Run: headless pygame with SDL's dummy video driver; simulated clock (each Clock.tick advances the game by its frame time, no real sleeping); random seed 0; keys injected as events and as key.get_pressed() state; no mouse input.
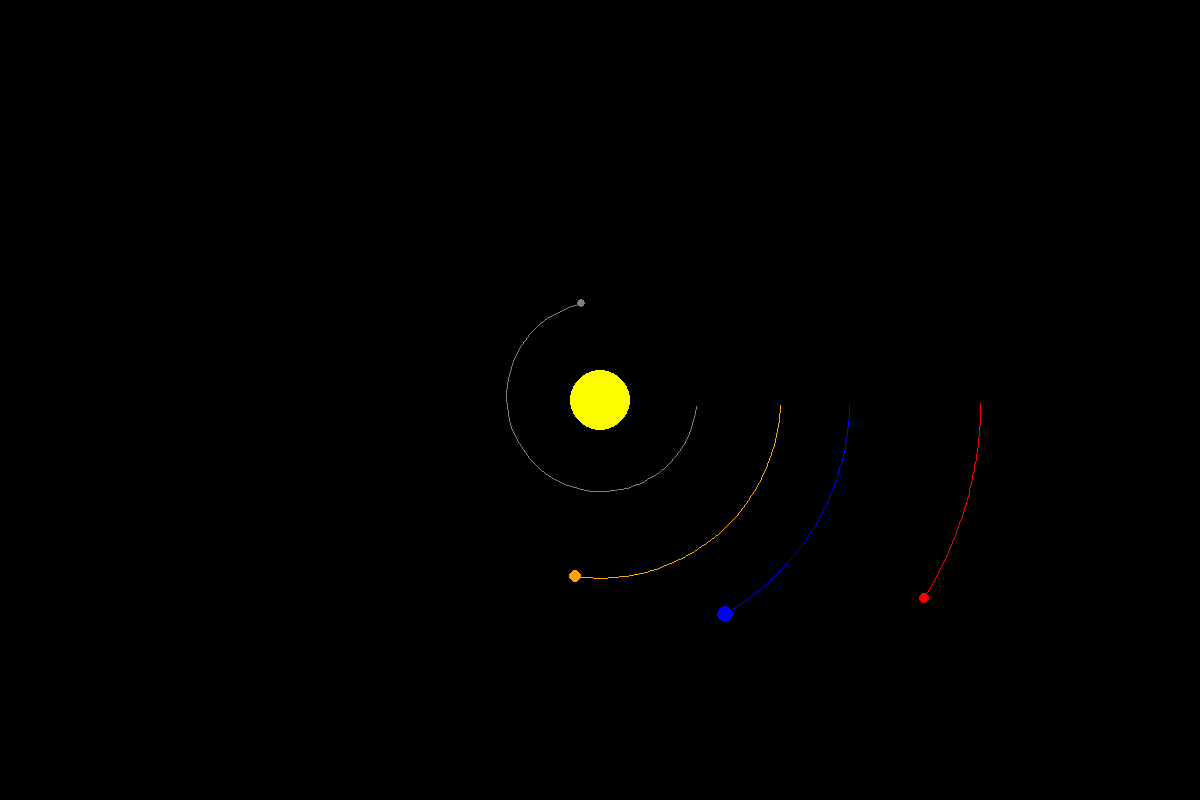
Frame 1 of 4 · flips 1–60 · no input
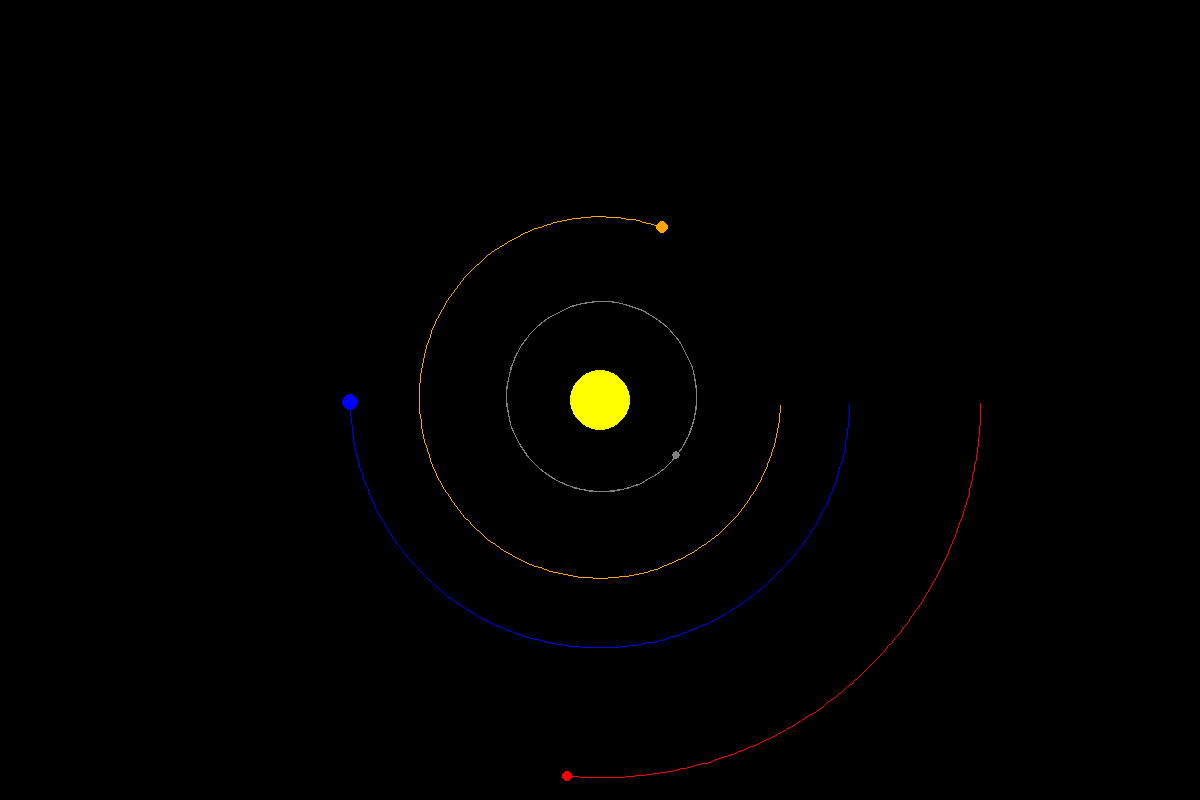
Frame 2 of 4 · flips 61–180 · tapped SPACE, RETURN · held RIGHT (→), D
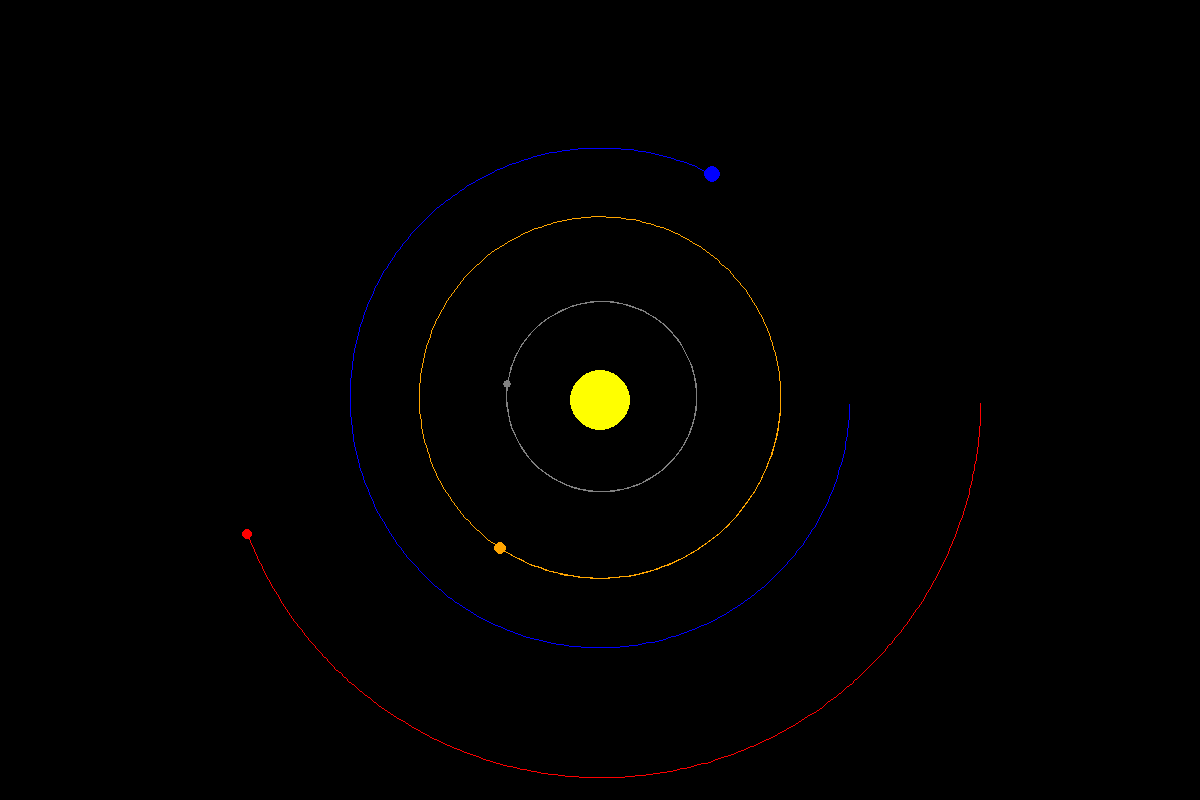
Frame 3 of 4 · flips 181–300 · held DOWN (↓), S
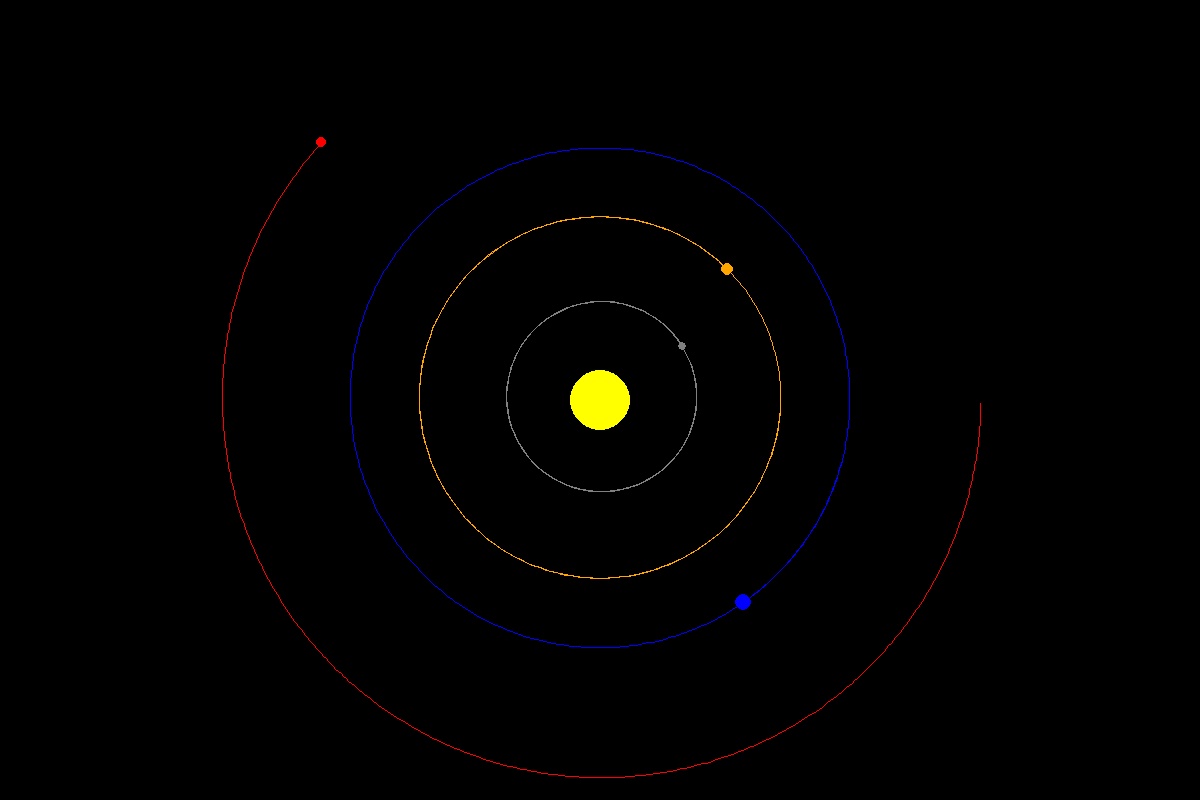
Frame 4 of 4 · flips 301–420 · held LEFT (←), A, UP (↑), W

The pygame program that drew these frames:

import pygame
import math

# Initialisation de Pygame
pygame.init()

# Définir les couleurs
BLACK = (0, 0, 0)
WHITE = (255, 255, 255)
YELLOW = (255, 255, 0)
BLUE = (0, 0, 255)
RED = (255, 0, 0)
GRAY = (128, 128, 128)
ORANGE = (255, 165, 0)
LIGHT_BLUE = (173, 216, 230)
LIGHT_GREEN = (144, 238, 144)
DARK_BLUE = (0, 0, 139)

# Définir les dimensions de la fenêtre
WIDTH, HEIGHT = 1200, 800
WINDOW = pygame.display.set_mode((WIDTH, HEIGHT))
pygame.display.set_caption("Simulation du Système Solaire")

# Définir les constantes
SUN_RADIUS = 30
AU = 149.6e6 * 1000  # Distance Astronomique en mètres
SCALE = 250 / AU  # 1 AU = 250 pixels
TIMESTEP = 3600 * 24  # 1 jour en secondes

# Classes pour les objets astronomiques
class Planet:
    def __init__(self, name, color, radius, mass, distance, velocity):
        self.name = name
        self.color = color
        self.radius = radius
        self.mass = mass
        self.distance = distance
        self.x = distance
        self.y = 0
        self.velocity_x = 0
        self.velocity_y = velocity
        self.orbit = []

    def update_position(self, planets):
        total_fx = total_fy = 0
        for planet in planets:
            if self == planet:
                continue
            dx = planet.x - self.x
            dy = planet.y - self.y
            distance = math.sqrt(dx ** 2 + dy ** 2)

            force = Planet.G * self.mass * planet.mass / distance ** 2
            theta = math.atan2(dy, dx)
            fx = math.cos(theta) * force
            fy = math.sin(theta) * force

            total_fx += fx
            total_fy += fy

        self.velocity_x += total_fx / self.mass * TIMESTEP
        self.velocity_y += total_fy / self.mass * TIMESTEP

        self.x += self.velocity_x * TIMESTEP
        self.y += self.velocity_y * TIMESTEP
        self.orbit.append((self.x, self.y))

    def draw(self, window):
        x = self.x * SCALE + WIDTH // 2
        y = self.y * SCALE + HEIGHT // 2

        pygame.draw.circle(window, self.color, (int(x), int(y)), self.radius)

        if len(self.orbit) > 2:
            updated_points = [(point[0] * SCALE + WIDTH // 2, point[1] * SCALE + HEIGHT // 2) for point in self.orbit]
            pygame.draw.lines(window, self.color, False, updated_points, 1)

    G = 6.67428e-11  # Constante gravitationnelle

def main():
    run = True
    clock = pygame.time.Clock()

    sun = Planet("Sun", YELLOW, SUN_RADIUS, 1.98892 * 10 ** 30, 0, 0)
    mercury = Planet("Mercury", GRAY, 4, 3.30 * 10 ** 23, 0.387 * AU, 47.4 * 1000)
    venus = Planet("Venus", ORANGE, 6, 4.8685 * 10 ** 24, 0.723 * AU, 35.02 * 1000)
    earth = Planet("Earth", BLUE, 8, 5.9742 * 10 ** 24, 1 * AU, 29.78 * 1000)
    mars = Planet("Mars", RED, 5, 6.39 * 10 ** 23, 1.524 * AU, 24.077 * 1000)
    jupiter = Planet("Jupiter", LIGHT_GREEN, 15, 1.898 * 10 ** 27, 5.203 * AU, 13.07 * 1000)
    saturn = Planet("Saturn", LIGHT_BLUE, 12, 5.683 * 10 ** 26, 9.537 * AU, 9.69 * 1000)
    uranus = Planet("Uranus", DARK_BLUE, 10, 8.681 * 10 ** 25, 19.191 * AU, 6.81 * 1000)
    neptune = Planet("Neptune", WHITE, 10, 1.024 * 10 ** 26, 30.07 * AU, 5.43 * 1000)

    planets = [sun, mercury, venus, earth, mars, jupiter, saturn, uranus, neptune]

    while run:
        clock.tick(60)
        WINDOW.fill(BLACK)

        for event in pygame.event.get():
            if event.type == pygame.QUIT:
                run = False

        for planet in planets:
            if planet != sun:
                planet.update_position(planets)
            planet.draw(WINDOW)

        pygame.display.update()

    pygame.quit()

if __name__ == "__main__":
    main()
